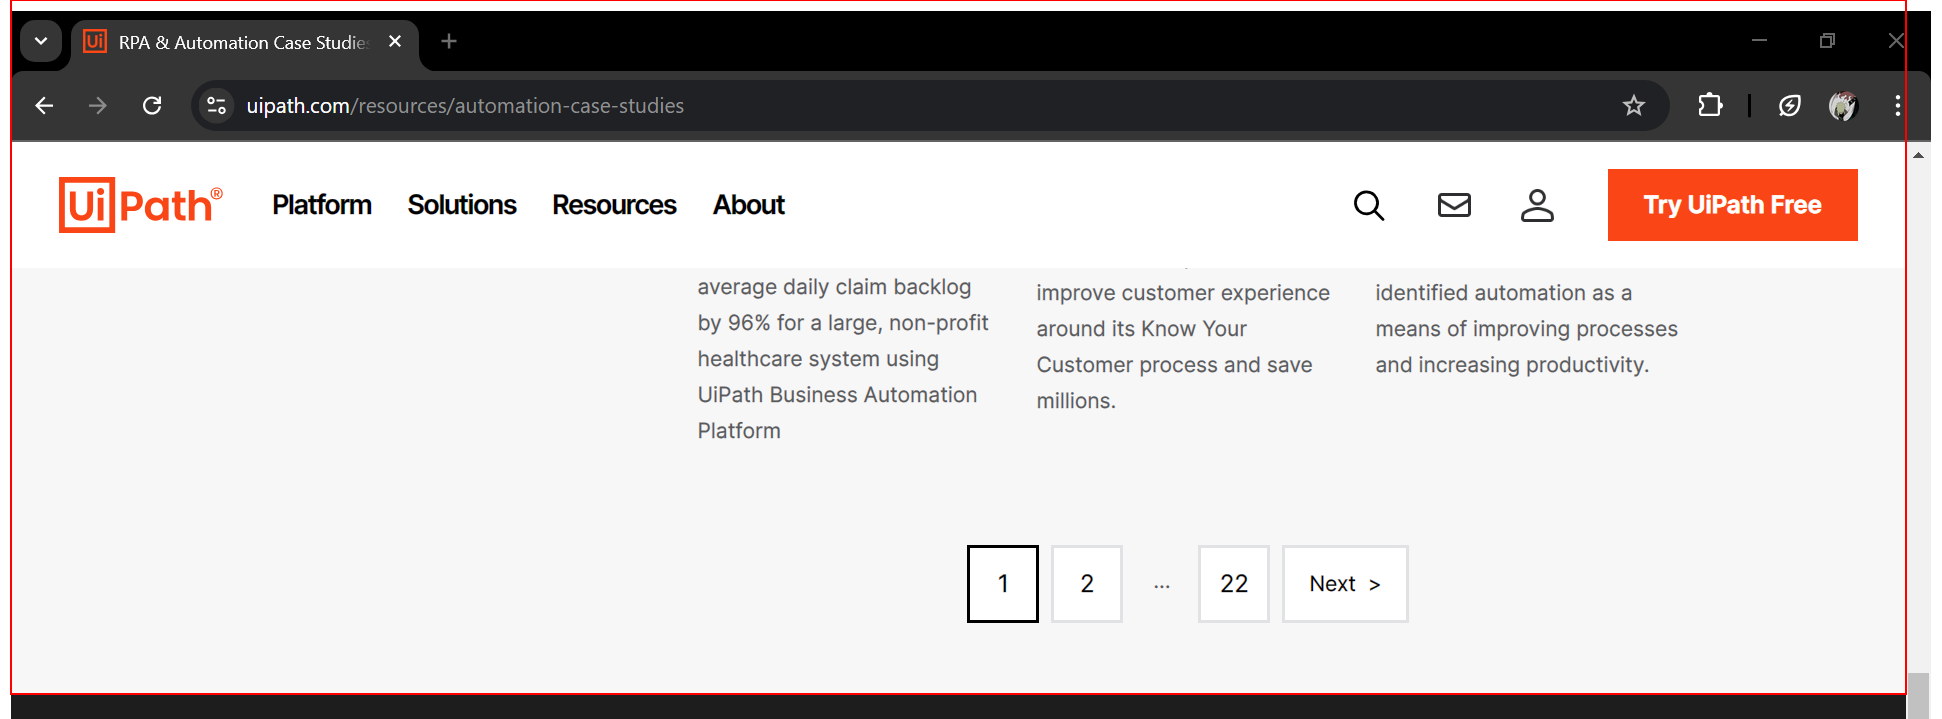
Workflow: Main

Step 1: get-text from the element

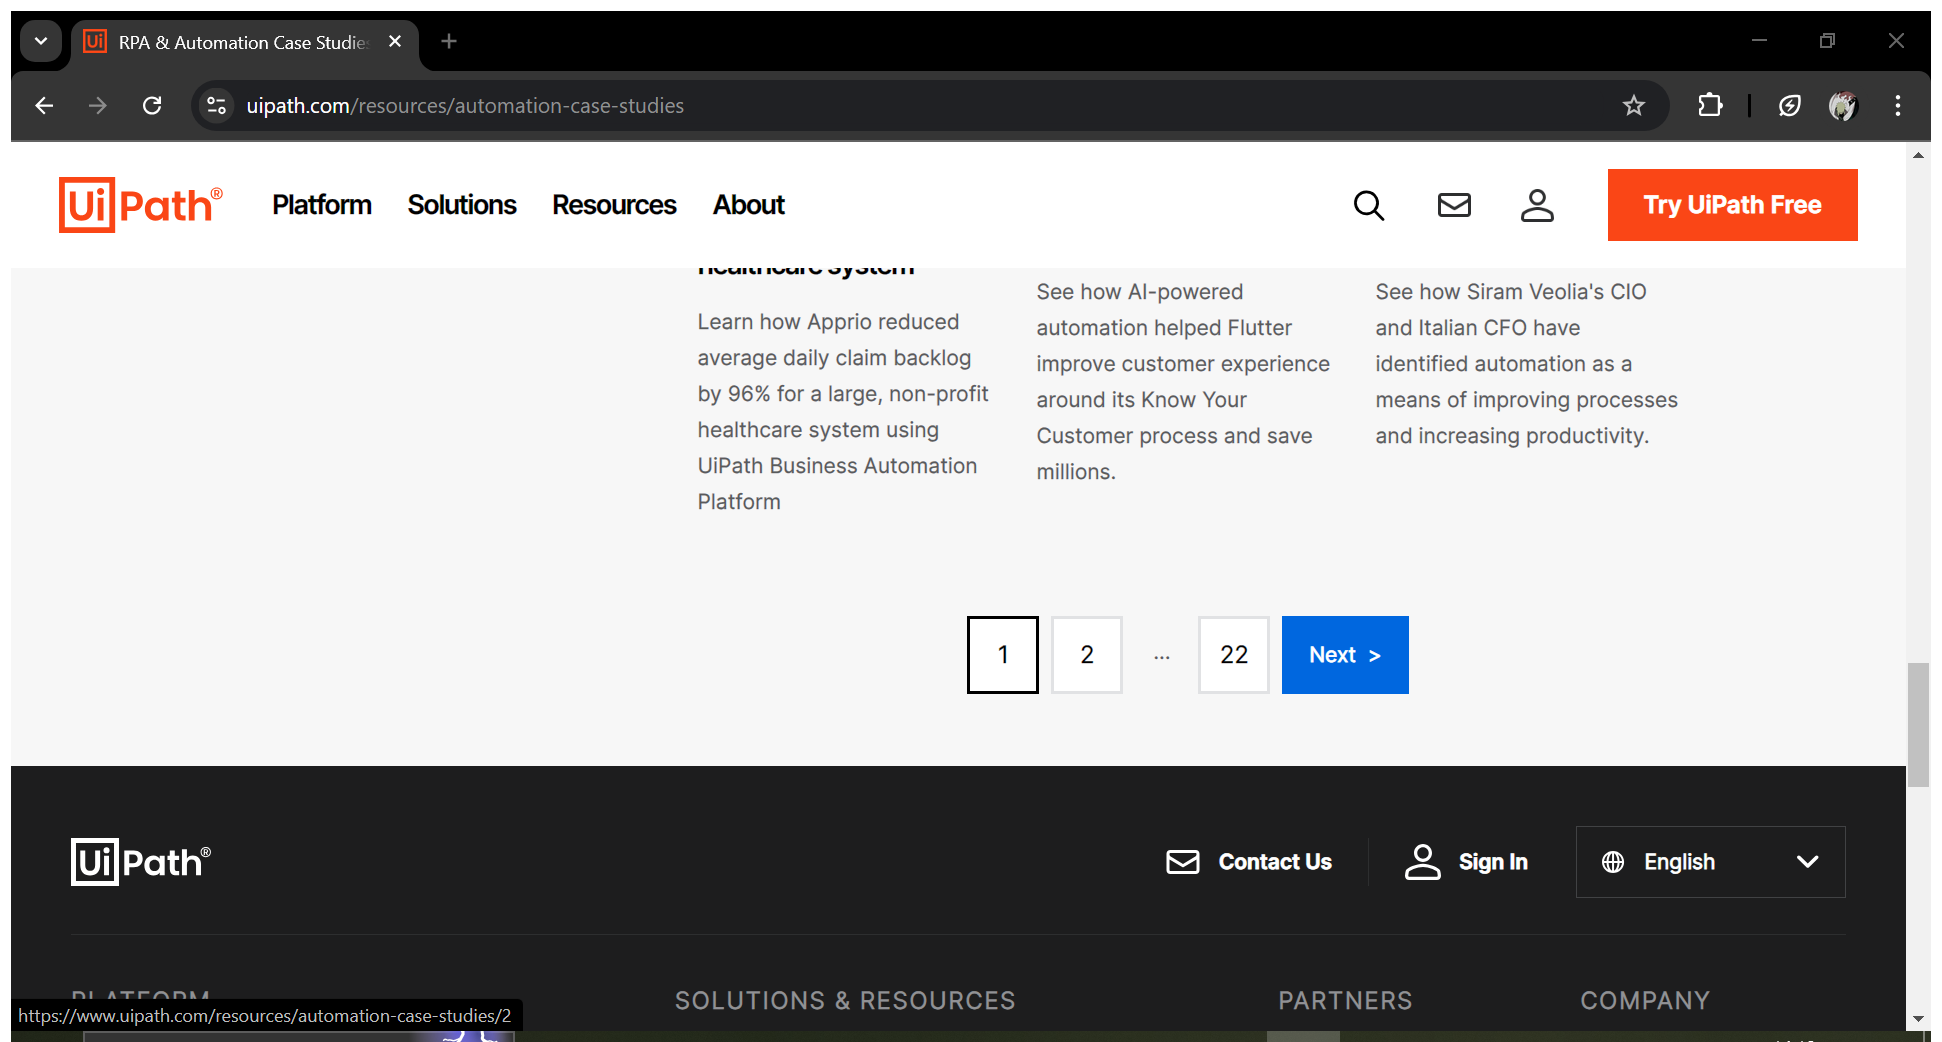
Step 2: Attach Browser 'RPAAutoma Page' in window 'RPA & Automation Case Studies | UiPath' (chrome.exe)